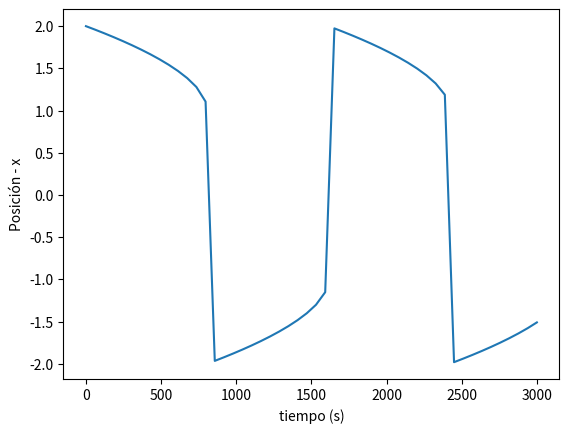

Write the Python code that produced this figure.
# -*- coding: utf-8 -*-
"""
Spyder Editor

This is a temporary script file.
"""
from scipy.integrate import odeint 
import numpy as np 
import matplotlib.pyplot as plt  
 
#Programar la EDO 
def Vanderpol(x, t, u, mu): 
     
    # Renombrando los estados 
    x1 = x[0] 
    x2 = x[1] 
     
    #Renombrar las entradas 
     
    #Ecuaciones Diferenciales 
    dx1dt = x2 
    dx2dt = mu*(1-x1**2)*x2 - x1 
     
    #Salida 
    dx = [dx1dt, dx2dt] 
    return dx 
 
#Condición inicial 
x0 = [2, 0] 
mu = 1000 
u = 0  
 
#Tiempo de integración 
t = np.linspace(0, 3000) 
 
#Solucionar la EDO 
x = odeint(Vanderpol, x0, t, args=(u, mu), rtol=1e-5) 
 
#Graficar 
plt.plot(t, x[:,0]) 
plt.xlabel("tiempo (s)") 
plt.ylabel("Posición - x") 
plt.show() 